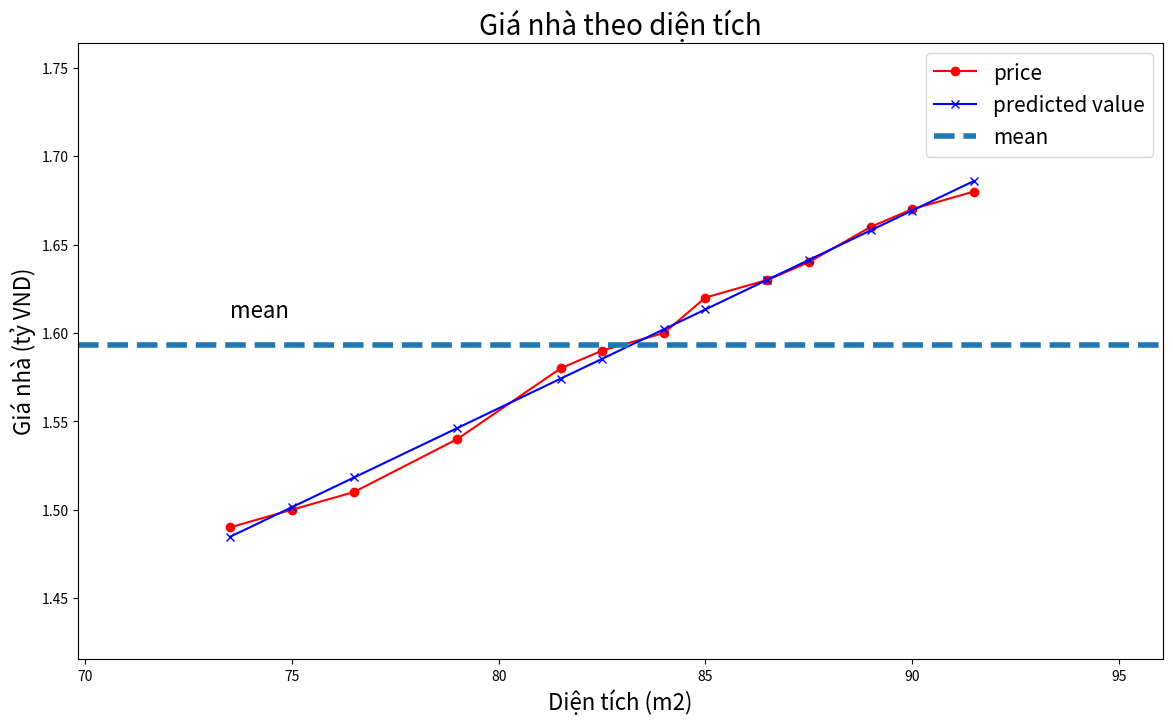

Write the Python code that produced this figure.
import matplotlib.pyplot as plt
import numpy as np

# Dữ liệu
x = np.array([[73.5, 75., 76.5, 79., 81.5, 82.5, 84., 85., 86.5, 87.5, 89., 90., 91.5]]).T
y = np.array([[1.49, 1.5, 1.51, 1.54, 1.58, 1.59, 1.60, 1.62, 1.63, 1.64, 1.66, 1.67, 1.68]]).T


# Hàm tính hồi quy
def calculateLibB(x, y):
    xbar = np.mean(x)
    ybar = np.mean(y)
    xzbar = np.mean(x ** 2)
    xyear = np.mean(x * y)

    b1 = (xbar * ybar - xyear) / (xbar ** 2 - xzbar)
    b0 = ybar - b1 * xbar
    return b1, b0


# Hàm vẽ đồ thị
def showGraph(x, y, y_predicted, title="", xlabel="", ylabel=""):
    plt.figure(figsize=(14, 8))
    plt.plot(x, y, 'r-o', label="price")
    plt.plot(x, y_predicted, 'b-x', label="predicted value")

    x_min = np.min(x)
    x_max = np.max(x)
    y_min = np.min(y)
    y_max = np.max(y)

    ybar = np.mean(y)

    plt.axhline(ybar, linestyle='--', linewidth=4, label="mean")
    plt.axis([x_min * 0.95, x_max * 1.05, y_min * 0.95, y_max * 1.05])
    plt.xlabel(xlabel, fontsize=16)
    plt.ylabel(ylabel, fontsize=16)
    plt.text(x_min, ybar * 1.01, s="mean", fontsize=16)
    plt.legend(fontsize=15)
    plt.title(title, fontsize=20)
    plt.show()


# Tính toán và hiển thị
b1, b0 = calculateLibB(x, y)
print(f"b1: {b1}")
print(f"b0: {b0}")

y_predicted = b0 + b1 * x

showGraph(x, y, y_predicted,
          title='Giá nhà theo diện tích',
          xlabel='Diện tích (m2)',
          ylabel='Giá nhà (tỷ VND)')